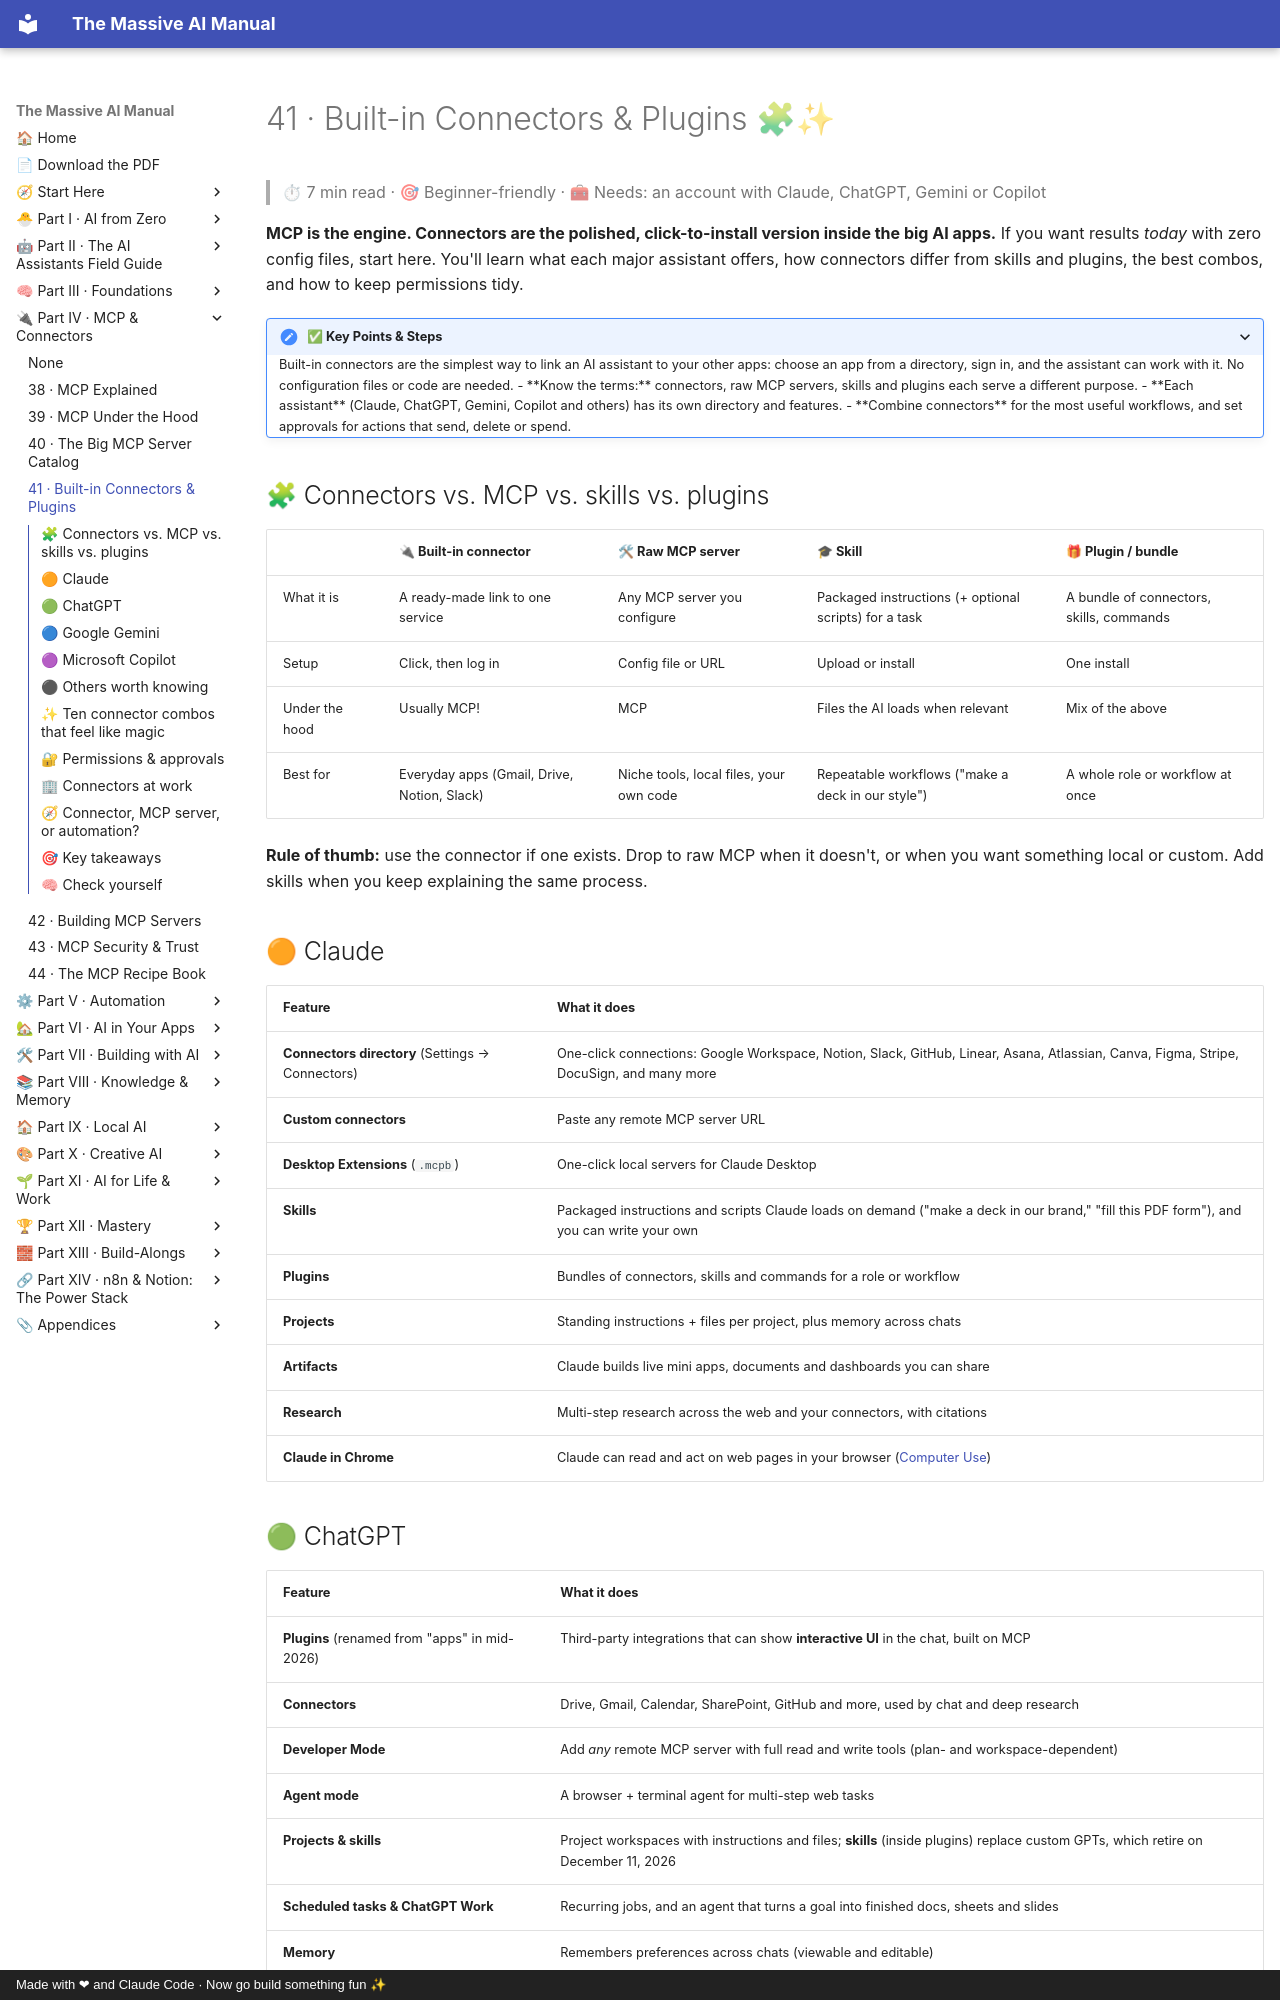

repository: Axmann8/AI_For_Advanced_Beginners · page: part-4-mcp-and-connectors/41-built-in-connectors/index.html · generator: mkdocs · copyright: Made with ❤ and Claude Code · Now go build something fun ✨

# 41 · Built-in Connectors & Plugins 🧩✨

> ⏱ 7 min read · 🎯 Beginner-friendly · 🧰 Needs: an account with Claude, ChatGPT, Gemini or Copilot

**MCP is the engine. Connectors are the polished, click-to-install version inside the big AI apps.** If you want results
*today* with zero config files, start here. You'll learn what each major assistant offers, how connectors differ from
skills and plugins, the best combos, and how to keep permissions tidy.

<details class="keypoints" open>
<summary>✅ Key Points & Steps</summary>

Built-in connectors are the simplest way to link an AI assistant to your other apps: choose an app from a directory, sign in, and the assistant can work with it. No configuration files or code are needed.

- **Know the terms:** connectors, raw MCP servers, skills and plugins each serve a different purpose.
- **Each assistant** (Claude, ChatGPT, Gemini, Copilot and others) has its own directory and features.
- **Combine connectors** for the most useful workflows, and set approvals for actions that send, delete or spend.

</details>

<!-- in-this-chapter -->

## 🧩 Connectors vs. MCP vs. skills vs. plugins

| | 🔌 Built-in connector | 🛠 Raw MCP server | 🎓 Skill | 🎁 Plugin / bundle |
|---|---|---|---|---|
| What it is | A ready-made link to one service | Any MCP server you configure | Packaged instructions (+ optional scripts) for a task | A bundle of connectors, skills, commands |
| Setup | Click, then log in | Config file or URL | Upload or install | One install |
| Under the hood | Usually MCP! | MCP | Files the AI loads when relevant | Mix of the above |
| Best for | Everyday apps (Gmail, Drive, Notion, Slack) | Niche tools, local files, your own code | Repeatable workflows ("make a deck in our style") | A whole role or workflow at once |

**Rule of thumb:** use the connector if one exists. Drop to raw MCP when it doesn't, or when you want something local or
custom. Add skills when you keep explaining the same process.

## 🟠 Claude

| Feature | What it does |
|---|---|
| **Connectors directory** (Settings → Connectors) | One-click connections: Google Workspace, Notion, Slack, GitHub, Linear, Asana, Atlassian, Canva, Figma, Stripe, DocuSign, and many more |
| **Custom connectors** | Paste any remote MCP server URL |
| **Desktop Extensions** (`.mcpb`) | One-click local servers for Claude Desktop |
| **Skills** | Packaged instructions and scripts Claude loads on demand ("make a deck in our brand," "fill this PDF form"), and you can write your own |
| **Plugins** | Bundles of connectors, skills and commands for a role or workflow |
| **Projects** | Standing instructions + files per project, plus memory across chats |
| **Artifacts** | Claude builds live mini apps, documents and dashboards you can share |
| **Research** | Multi-step research across the web and your connectors, with citations |
| **Claude in Chrome** | Claude can read and act on web pages in your browser ([Computer Use](../part-7-building-with-ai/71-computer-use-and-browser-agents.md)) |

## 🟢 ChatGPT

| Feature | What it does |
|---|---|
| **Plugins** (renamed from "apps" in mid-2026) | Third-party integrations that can show **interactive UI** in the chat, built on MCP |
| **Connectors** | Drive, Gmail, Calendar, SharePoint, GitHub and more, used by chat and deep research |
| **Developer Mode** | Add *any* remote MCP server with full read and write tools (plan- and workspace-dependent) |
| **Agent mode** | A browser + terminal agent for multi-step web tasks |
| **Projects & skills** | Project workspaces with instructions and files; **skills** (inside plugins) replace custom GPTs, which retire on December 11, 2026 |
| **Scheduled tasks & ChatGPT Work** | Recurring jobs, and an agent that turns a goal into finished docs, sheets and slides |
| **Memory** | Remembers preferences across chats (viewable and editable) |
